Run: headless pygame with SDL's dummy video driver; simulated clock (each Clock.tick advances the game by its frame time, no real sleeping); random seed 0; keys injected as events and as key.get_pressed() state; no mouse input.
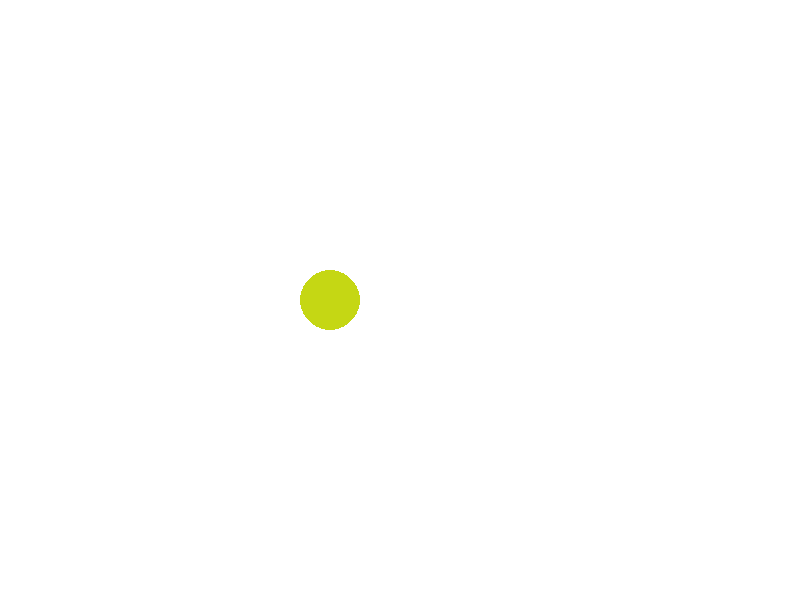
Frame 1 of 4 · flips 1–60 · no input
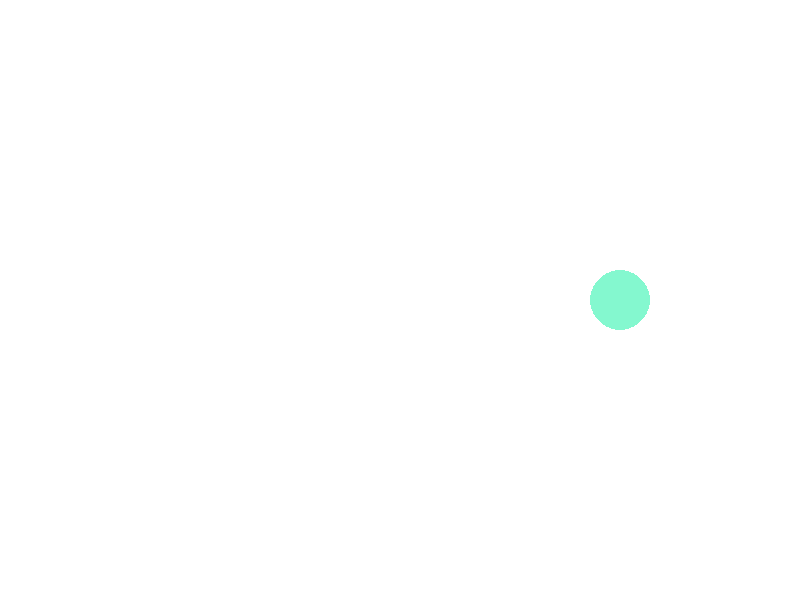
Frame 2 of 4 · flips 61–180 · tapped SPACE, RETURN · held RIGHT (→), D
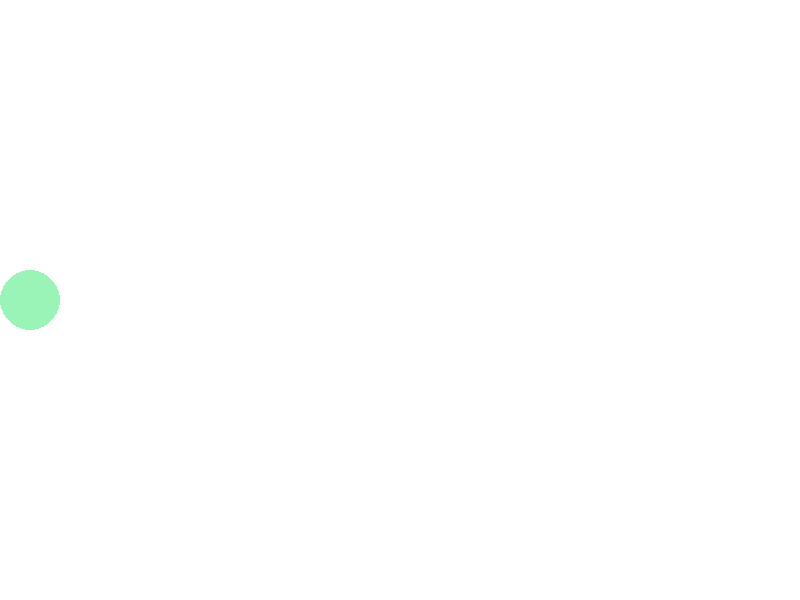
Frame 3 of 4 · flips 181–300 · held DOWN (↓), S
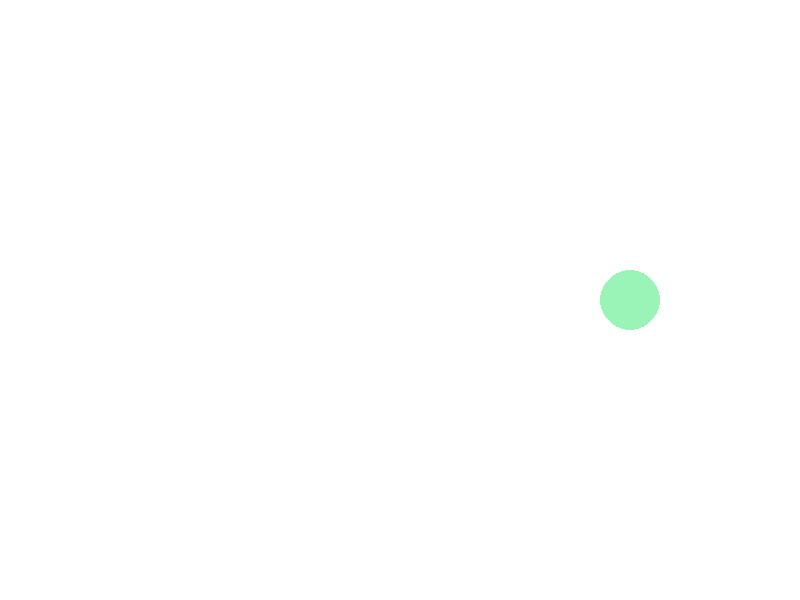
Frame 4 of 4 · flips 301–420 · held LEFT (←), A, UP (↑), W

The pygame program that drew these frames:

import pygame
import random
import sys

c1 = random.randint(0, 255)
c2 = random.randint(0, 255)
c3 = random.randint(0, 255)

# Inicialización de Pygame
colorizar = (c1, c2, c3)
pygame.init()

# Configuración de la ventana
width, height = 800, 600
window = pygame.display.set_mode((width, height))
pygame.display.set_caption("Movimiento Horizontal del Círculo")

# Colores
white = (255, 255, 255)

# Propiedades del círculo
circle_radius = 30
circle_x = circle_radius
circle_y = height // 2
circle_speed = 5

# Bucle principal del juego
while True:
    for event in pygame.event.get():
        if event.type == pygame.QUIT:
            pygame.quit()
            sys.exit()

    # Mover el círculo
    circle_x += circle_speed

    # Si el círculo sale de la ventana, invertir la velocidad
    if circle_x > width - circle_radius or circle_x < circle_radius:
        circle_speed *= -1
        c1 = random.randint(0, 255)
        c2 = random.randint(0, 255)
        c3 = random.randint(0, 255)
        colorizar = (c1, c2, c3)
        
    # Rellenar la ventana con color blanco
    window.fill(white)

    # Dibujar el círculo
    pygame.draw.circle(window, colorizar, (circle_x, circle_y), circle_radius)

    # Actualizar la pantalla
    pygame.display.flip()

    # Controlar la velocidad del bucle
    pygame.time.Clock().tick(60)
